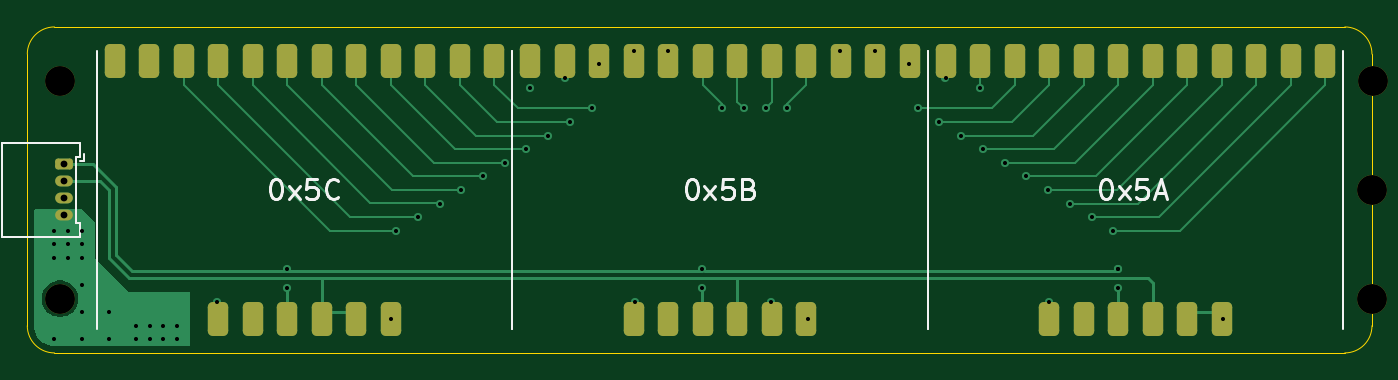
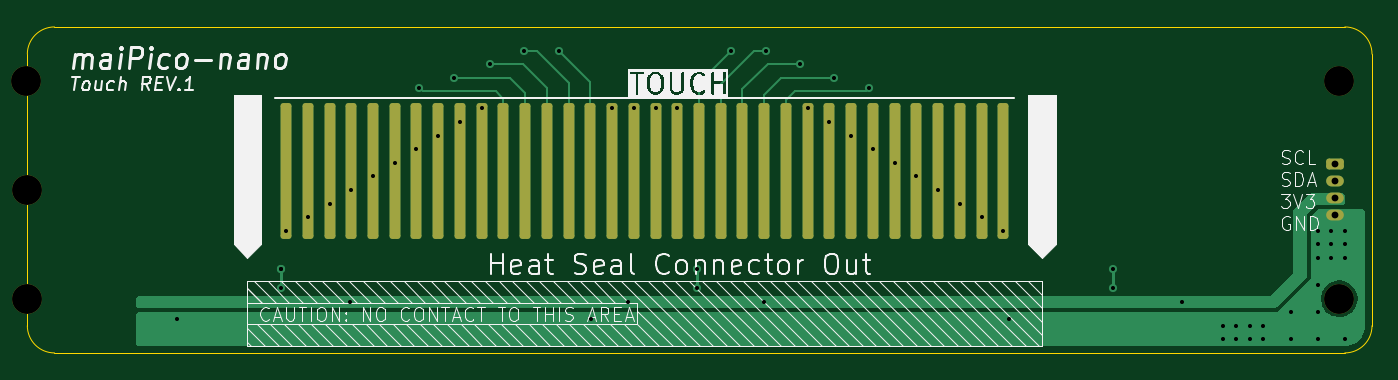
Circuit board: 11 layer files. Board 99.0 x 24.0 mm.
- bottom_copper: mai-pico-nano-touch-B_Cu.gbr (11407 bytes)
- bottom_mask: mai-pico-nano-touch-B_Mask.gbr (2532 bytes)
- paste: mai-pico-nano-touch-B_Paste.gbr (1969 bytes)
- bottom_silk: mai-pico-nano-touch-B_Silkscreen.gbr (51751 bytes)
- outline: mai-pico-nano-touch-Edge_Cuts.gbr (986 bytes)
- top_copper: mai-pico-nano-touch-F_Cu.gbr (15398 bytes)
- top_mask: mai-pico-nano-touch-F_Mask.gbr (3064 bytes)
- paste: mai-pico-nano-touch-F_Paste.gbr (2491 bytes)
- top_silk: mai-pico-nano-touch-F_Silkscreen.gbr (8633 bytes)
- drill: mai-pico-nano-touch-NPTH.drl (408 bytes)
- drill: mai-pico-nano-touch-PTH.drl (1563 bytes)

=== bottom_copper: mai-pico-nano-touch-B_Cu.gbr (11407 bytes, source omitted) ===
=== bottom_mask: mai-pico-nano-touch-B_Mask.gbr (2532 bytes, source withheld) ===
=== paste: mai-pico-nano-touch-B_Paste.gbr (1969 bytes, source withheld) ===
=== bottom_silk: mai-pico-nano-touch-B_Silkscreen.gbr (51751 bytes, source omitted) ===
=== outline: mai-pico-nano-touch-Edge_Cuts.gbr ===
%TF.GenerationSoftware,KiCad,Pcbnew,8.0.4*%
%TF.CreationDate,2024-08-10T16:38:39+08:00*%
%TF.ProjectId,mai-pico-nano-touch,6d61692d-7069-4636-9f2d-6e616e6f2d74,rev?*%
%TF.SameCoordinates,Original*%
%TF.FileFunction,Profile,NP*%
%FSLAX46Y46*%
G04 Gerber Fmt 4.6, Leading zero omitted, Abs format (unit mm)*
G04 Created by KiCad (PCBNEW 8.0.4) date 2024-08-10 16:38:39*
%MOMM*%
%LPD*%
G01*
G04 APERTURE LIST*
%TA.AperFunction,Profile*%
%ADD10C,0.050000*%
%TD*%
G04 APERTURE END LIST*
D10*
X148000000Y-74000000D02*
X148000000Y-94000000D01*
X49000000Y-94000000D02*
X49000000Y-74000000D01*
X148000000Y-94000000D02*
G75*
G02*
X146000000Y-96000000I-2000000J0D01*
G01*
X146000000Y-96000000D02*
X51000000Y-96000000D01*
X51000000Y-96000000D02*
G75*
G02*
X49000000Y-94000000I0J2000000D01*
G01*
X51000000Y-72000000D02*
X146000000Y-72000000D01*
X49000000Y-74000000D02*
G75*
G02*
X51000000Y-72000000I2000000J0D01*
G01*
X146000000Y-72000000D02*
G75*
G02*
X148000000Y-74000000I0J-2000000D01*
G01*
M02*

=== top_copper: mai-pico-nano-touch-F_Cu.gbr (15398 bytes, source omitted) ===
=== top_mask: mai-pico-nano-touch-F_Mask.gbr (3064 bytes, source withheld) ===
=== paste: mai-pico-nano-touch-F_Paste.gbr (2491 bytes, source withheld) ===
=== top_silk: mai-pico-nano-touch-F_Silkscreen.gbr (8633 bytes, source omitted) ===
=== drill: mai-pico-nano-touch-NPTH.drl ===
M48
; DRILL file {KiCad 8.0.4} date 2024-08-10T16:38:37+0800
; FORMAT={-:-/ absolute / inch / decimal}
; #@! TF.CreationDate,2024-08-10T16:38:37+08:00
; #@! TF.GenerationSoftware,Kicad,Pcbnew,8.0.4
; #@! TF.FileFunction,NonPlated,1,2,NPTH
FMAT,2
INCH
; #@! TA.AperFunction,NonPlated,NPTH,ComponentDrill
T1C0.0866
%
G90
G05
T1
X2.0236Y-2.9921
X2.0236Y-3.622
X5.8268Y-3.3071
X5.8268Y-3.622
X5.8307Y-2.9921
M30

=== drill: mai-pico-nano-touch-PTH.drl ===
M48
; DRILL file {KiCad 8.0.4} date 2024-08-10T16:38:37+0800
; FORMAT={-:-/ absolute / inch / decimal}
; #@! TF.CreationDate,2024-08-10T16:38:37+08:00
; #@! TF.GenerationSoftware,Kicad,Pcbnew,8.0.4
; #@! TF.FileFunction,Plated,1,2,PTH
FMAT,2
INCH
; #@! TA.AperFunction,Plated,PTH,ViaDrill
T1C0.0118
; #@! TA.AperFunction,Plated,PTH,ComponentDrill
T2C0.0197
%
G90
G05
T1
X2.0079Y-3.4252
X2.0079Y-3.4646
X2.0079Y-3.5039
X2.0079Y-3.7402
X2.0472Y-3.4252
X2.0472Y-3.4646
X2.0472Y-3.5039
X2.0866Y-3.4252
X2.0866Y-3.4646
X2.0866Y-3.5039
X2.0866Y-3.5827
X2.0866Y-3.6614
X2.0866Y-3.7402
X2.1654Y-3.6614
X2.1654Y-3.7402
X2.2441Y-3.7008
X2.2441Y-3.7402
X2.2835Y-3.7008
X2.2835Y-3.7402
X2.3228Y-3.7008
X2.3228Y-3.7402
X2.3622Y-3.7008
X2.3622Y-3.7402
X2.4803Y-3.6319
X2.6811Y-3.5354
X2.6811Y-3.5906
X2.9823Y-3.6811
X2.998Y-3.4252
X3.061Y-3.3858
X3.124Y-3.3465
X3.187Y-3.3071
X3.25Y-3.2677
X3.313Y-3.2283
X3.376Y-3.189
X3.3858Y-3.0118
X3.439Y-3.1496
X3.4882Y-2.9823
X3.502Y-3.1102
X3.565Y-3.0709
X3.5866Y-2.9429
X3.687Y-2.9035
X3.6909Y-3.6319
X3.7874Y-2.9035
X3.8858Y-3.5354
X3.8858Y-3.5906
X3.9429Y-3.0709
X4.0059Y-3.0709
X4.0689Y-3.0709
X4.0846Y-3.6319
X4.1319Y-3.0709
X4.1929Y-3.6811
X4.2854Y-2.9035
X4.3858Y-2.9035
X4.4862Y-2.9429
X4.5098Y-3.0709
X4.5728Y-3.1102
X4.5906Y-2.9823
X4.6358Y-3.1496
X4.6909Y-3.0118
X4.6988Y-3.189
X4.7618Y-3.2283
X4.8248Y-3.2677
X4.8878Y-3.3071
X4.8917Y-3.6319
X4.9508Y-3.3465
X5.0138Y-3.3858
X5.0768Y-3.4252
X5.0906Y-3.5354
X5.0906Y-3.5354
X5.0906Y-3.5906
X5.3937Y-3.6811
T2
X2.0354Y-3.2333
X2.0354Y-3.2825
X2.0354Y-3.3317
X2.0354Y-3.3809
M30

